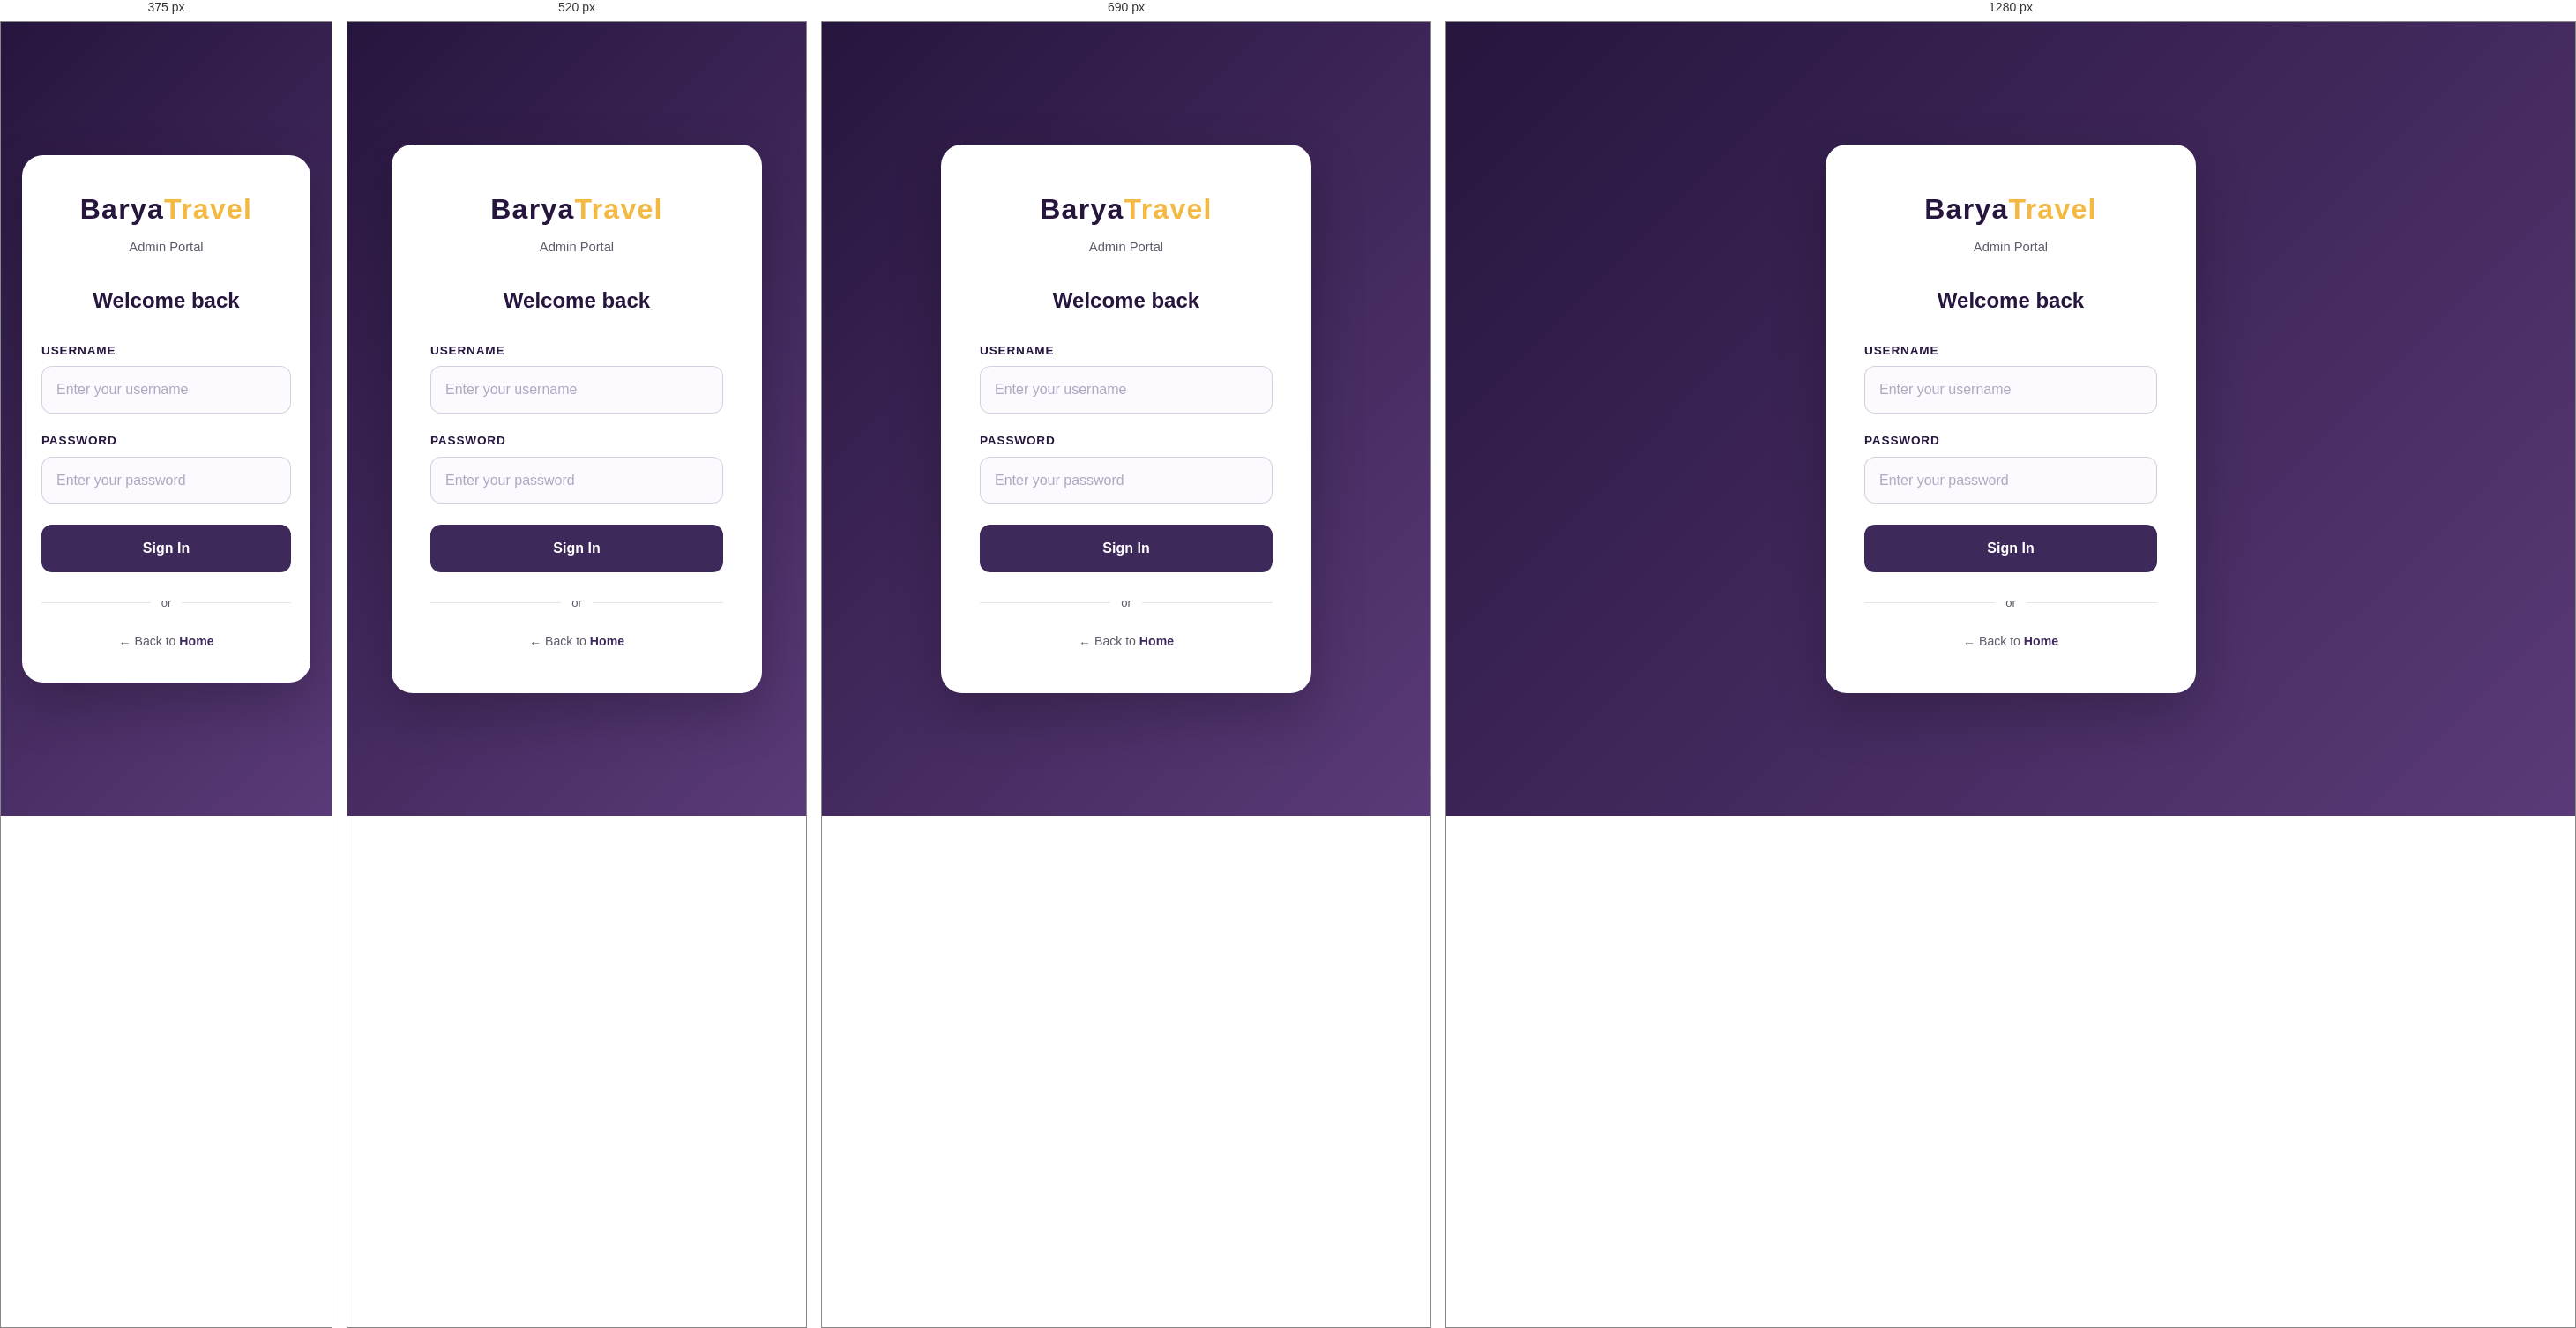
Rendered at 375 px, 520 px, 690 px and 1280 px, left to right.

<!-- file: signin.html -->
<!DOCTYPE html>
<html lang="en">
<head>
  <meta charset="UTF-8" />
  <meta name="viewport" content="width=device-width, initial-scale=1.0" />
  <title>Admin Sign In — Barya Travel Guide</title>
  <link rel="stylesheet" href="styles.css" />
  <style>
    .signin-wrapper {
      min-height: 100vh;
      display: flex;
      align-items: center;
      justify-content: center;
      background: linear-gradient(135deg, var(--primary-dark) 0%, #5a3a78 100%);
      padding: 24px;
    }

    .signin-card {
      background: var(--white);
      border-radius: 24px;
      box-shadow: 0 24px 60px rgba(0, 0, 0, 0.22);
      padding: 48px 44px;
      width: 100%;
      max-width: 420px;
    }

    .signin-logo {
      text-align: center;
      margin-bottom: 30px;
    }

    .signin-logo .brand {
      font-size: 2rem;
      font-weight: 800;
      color: var(--primary-dark);
      letter-spacing: 0.04em;
    }

    .signin-logo .brand span {
      color: var(--secondary);
    }

    .signin-logo p {
      margin-top: 6px;
      color: var(--muted);
      font-size: 0.92rem;
    }

    .signin-card h2 {
      font-size: 1.5rem;
      color: var(--primary-dark);
      margin-bottom: 26px;
      text-align: center;
    }

    .signin-form {
      display: grid;
      gap: 20px;
    }

    .form-field label {
      display: block;
      font-weight: 700;
      color: var(--primary-dark);
      margin-bottom: 7px;
      font-size: 0.85rem;
      text-transform: uppercase;
      letter-spacing: 0.06em;
    }

    .form-field input {
      width: 100%;
      padding: 13px 16px;
      border: 1.5px solid rgba(61, 42, 91, 0.2);
      border-radius: 12px;
      background: #fcfaff;
      font-size: 1rem;
      transition: border-color 0.2s ease, box-shadow 0.2s ease;
      margin-top: 0;
    }

    .form-field input:focus {
      outline: none;
      border-color: var(--primary);
      box-shadow: 0 0 0 3px rgba(61, 42, 91, 0.1);
    }

    .form-field input::placeholder {
      color: #b0a8c0;
    }

    .signin-btn {
      width: 100%;
      padding: 14px;
      background: var(--primary);
      color: var(--white);
      font-size: 1rem;
      font-weight: 700;
      border: none;
      border-radius: 12px;
      cursor: pointer;
      transition: background 0.2s ease, transform 0.15s ease;
      margin-top: 4px;
    }

    .signin-btn:hover {
      background: var(--primary-dark);
      transform: translateY(-2px);
    }

    .signin-btn:active {
      transform: translateY(0);
    }

    .divider {
      display: flex;
      align-items: center;
      gap: 12px;
      color: var(--muted);
      font-size: 0.82rem;
    }

    .divider::before,
    .divider::after {
      content: '';
      flex: 1;
      height: 1px;
      background: rgba(61, 42, 91, 0.12);
    }

    .back-link {
      display: block;
      text-align: center;
      margin-top: 22px;
      color: var(--muted);
      font-size: 0.88rem;
    }

    .back-link a {
      color: var(--primary);
      font-weight: 700;
    }

    .back-link a:hover {
      color: var(--secondary);
    }

    @media (max-width: 480px) {
      .signin-card {
        padding: 36px 22px;
      }
    }
  </style>
</head>
<body>
  <div class="signin-wrapper">
    <div class="signin-card">

      <div class="signin-logo">
        <div class="brand">Barya<span>Travel</span></div>
        <p>Admin Portal</p>
      </div>

      <h2>Welcome back</h2>

      <form class="signin-form" action="admin.html">
        <div class="form-field">
          <label for="username">Username</label>
          <input
            type="text"
            id="username"
            name="username"
            placeholder="Enter your username"
            autocomplete="username"
          />
        </div>

        <div class="form-field">
          <label for="password">Password</label>
          <input
            type="password"
            id="password"
            name="password"
            placeholder="Enter your password"
            autocomplete="current-password"
          />
        </div>

        <button type="submit" class="signin-btn">Sign In</button>
      </form>

      <div class="divider" style="margin-top: 24px;">or</div>

      <p class="back-link">← Back to <a href="barya travel guide.html">Home</a></p>
    </div>
  </div>
</body>
</html>


/* @media block from styles.css */
@media (max-width: 900px) {
  .hero-grid,
  .showcase,
  .contact-grid,
  .footer-wrap,
  .three-col,
  .product-grid,
  .service-layout,
  .blog-grid,
  .portfolio-grid {
    grid-template-columns: 1fr;
  }

  .main-nav {
    display: none;
  }

  .service-card.feature {
    grid-column: auto;
  }
}

/* @media block from styles.css */
@media (max-width: 560px) {
  .hero {
    padding-top: 80px;
  }

  .nav-wrap {
    padding: 14px 0;
  }

  .brand {
    font-size: 1.4rem;
  }

  .btn {
    padding: 10px 16px;
  }
}

/* @media block from styles.css */
@media (max-width: 820px) {
    .navbar,
    .nav-links,
    .hero-grid,
    .three-col,
    .service-list,
    .contact-wrap,
    .about-story {
        grid-template-columns: 1fr;
        display: grid;
    }

    .navbar {
        justify-items: start;
        padding-bottom: 14px;
    }

    .navbar {
      flex-wrap: wrap;
    }

    .navbar nav {
      order: 3;
      width: 100%;
    }

    .nav-links {
      display: flex;
        gap: 14px;
        flex-wrap: wrap;
      justify-content: flex-start;
    }

    .hero {
        padding-top: 80px;
    }
}